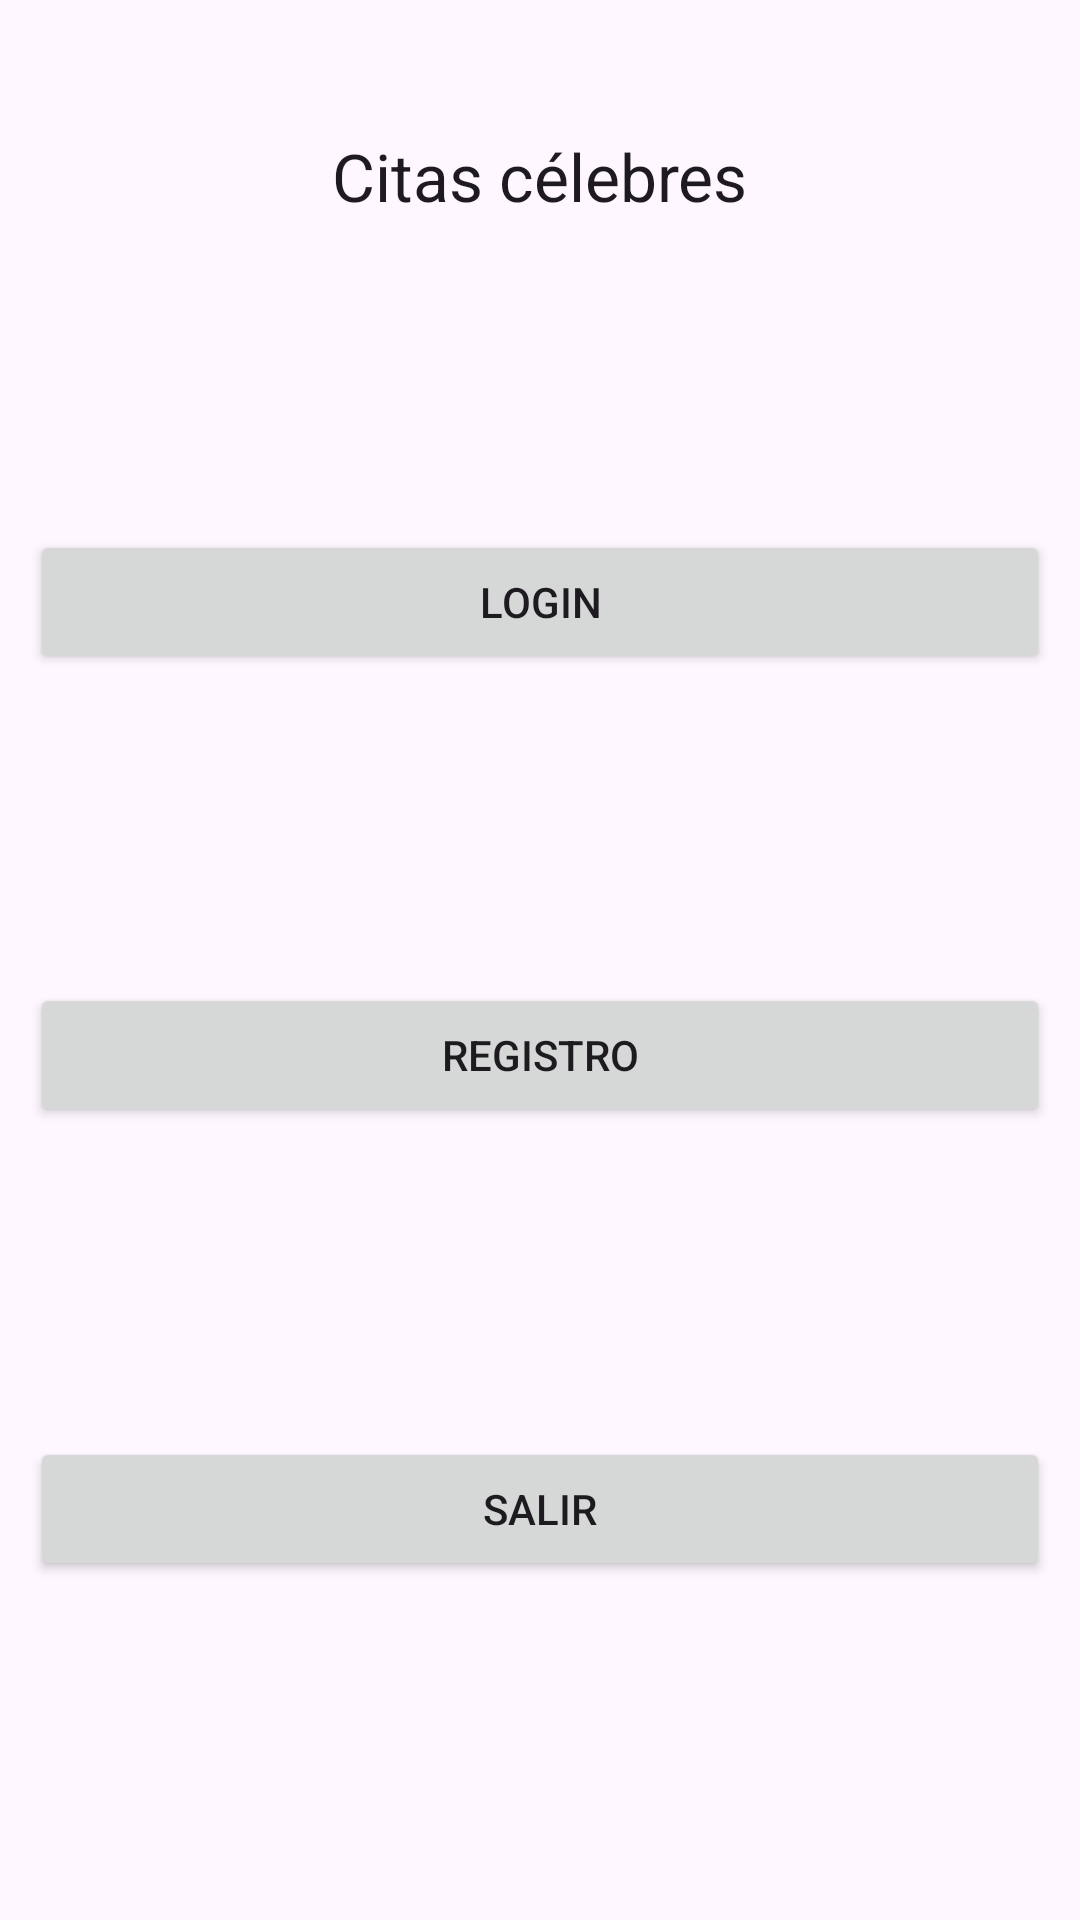

Reconstruct the res/layout file that produces this screen, plus the resources it refers to.
<!-- AndroidManifest.xml: application theme Theme.StarterExampleNavigationLogin -->
<!-- res/layout/fragment_home.xml -->
<?xml version="1.0" encoding="utf-8"?>
<androidx.constraintlayout.widget.ConstraintLayout xmlns:android="http://schemas.android.com/apk/res/android"
    xmlns:app="http://schemas.android.com/apk/res-auto"
    xmlns:tools="http://schemas.android.com/tools"
    android:id="@+id/frameLayout"
    android:layout_width="match_parent"
    android:layout_height="match_parent"
    android:padding="10dp"
    tools:context=".HomeFragment">


    <TextView
        android:id="@+id/textView2"
        android:layout_width="wrap_content"
        android:layout_height="wrap_content"
        android:layout_marginTop="34dp"
        android:text="Citas célebres"
        android:textAppearance="@style/TextAppearance.AppCompat.Large"
        app:layout_constraintEnd_toEndOf="parent"
        app:layout_constraintStart_toStartOf="parent"
        app:layout_constraintTop_toTopOf="parent" />

    <Button
        android:id="@+id/btnLogin"
        android:layout_width="0dp"
        android:layout_height="wrap_content"
        android:text="Login"
        app:layout_constraintBottom_toTopOf="@+id/btnRegistro"
        app:layout_constraintEnd_toEndOf="parent"
        app:layout_constraintHorizontal_bias="0.5"
        app:layout_constraintStart_toStartOf="parent"
        app:layout_constraintTop_toBottomOf="@+id/textView2" />

    <Button
        android:id="@+id/btnRegistro"
        android:layout_width="0dp"
        android:layout_height="wrap_content"
        android:text="Registro"
        app:layout_constraintBottom_toTopOf="@+id/btnSalir"
        app:layout_constraintEnd_toEndOf="parent"
        app:layout_constraintHorizontal_bias="0.5"
        app:layout_constraintStart_toStartOf="parent"
        app:layout_constraintTop_toBottomOf="@+id/btnLogin" />

    <Button
        android:id="@+id/btnSalir"
        android:layout_width="0dp"
        android:layout_height="wrap_content"
        android:text="Salir"
        app:layout_constraintBottom_toBottomOf="parent"
        app:layout_constraintEnd_toEndOf="parent"
        app:layout_constraintHorizontal_bias="0.5"
        app:layout_constraintStart_toStartOf="parent"
        app:layout_constraintTop_toBottomOf="@+id/btnRegistro" />

</androidx.constraintlayout.widget.ConstraintLayout>
<!-- resources referenced by this layout -->
<resources>
  <style name="Theme.StarterExampleNavigationLogin" parent="Base.Theme.StarterExampleNavigationLogin" />
  <style name="Base.Theme.StarterExampleNavigationLogin" parent="Theme.Material3.DayNight.NoActionBar">
          
          
      </style>
</resources>
